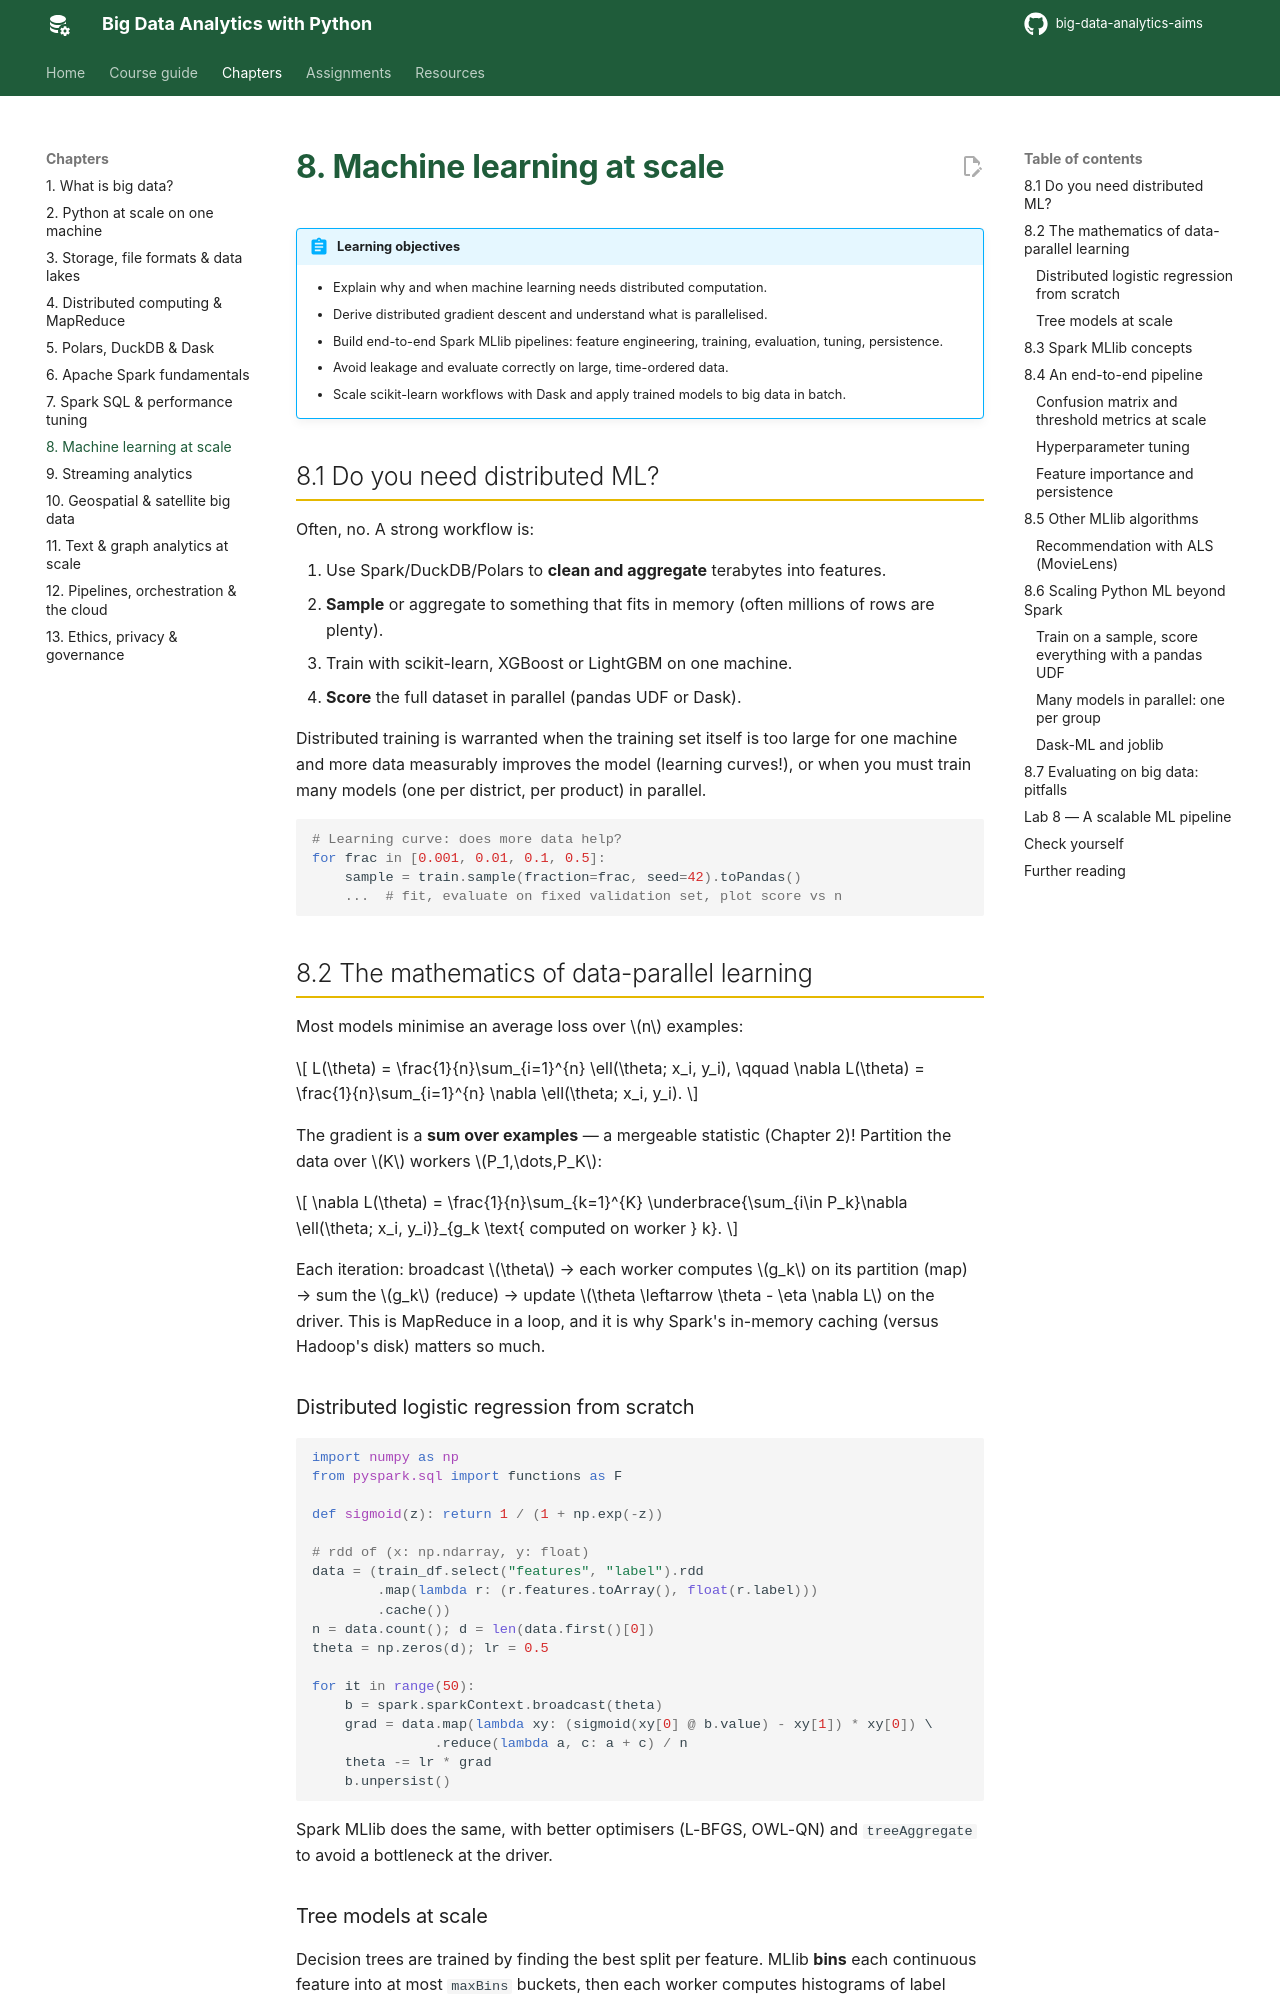

repository: seknewna/big-data-analytics-aims · page: chapters/08-ml-at-scale/index.html · generator: mkdocs

# 8. Machine learning at scale

!!! abstract "Learning objectives"
    - Explain why and when machine learning needs distributed computation.
    - Derive distributed gradient descent and understand what is parallelised.
    - Build end-to-end Spark MLlib pipelines: feature engineering, training, evaluation, tuning, persistence.
    - Avoid leakage and evaluate correctly on large, time-ordered data.
    - Scale scikit-learn workflows with Dask and apply trained models to big data in batch.

## 8.1 Do you need distributed ML?

Often, no. A strong workflow is:

1. Use Spark/DuckDB/Polars to **clean and aggregate** terabytes into features.
2. **Sample** or aggregate to something that fits in memory (often millions of rows are plenty).
3. Train with scikit-learn, XGBoost or LightGBM on one machine.
4. **Score** the full dataset in parallel (pandas UDF or Dask).

Distributed training is warranted when the training set itself is too large for one machine and more data measurably improves the model (learning curves!), or when you must train many models (one per district, per product) in parallel.

```python
# Learning curve: does more data help?
for frac in [0.001, 0.01, 0.1, 0.5]:
    sample = train.sample(fraction=frac, seed=42).toPandas()
    ...  # fit, evaluate on fixed validation set, plot score vs n
```

## 8.2 The mathematics of data-parallel learning

Most models minimise an average loss over \(n\) examples:

\[
L(\theta) = \frac{1}{n}\sum_{i=1}^{n} \ell(\theta; x_i, y_i), \qquad
\nabla L(\theta) = \frac{1}{n}\sum_{i=1}^{n} \nabla \ell(\theta; x_i, y_i).
\]

The gradient is a **sum over examples** — a mergeable statistic (Chapter 2)! Partition the data over \(K\) workers \(P_1,\dots,P_K\):

\[
\nabla L(\theta) = \frac{1}{n}\sum_{k=1}^{K} \underbrace{\sum_{i\in P_k}\nabla \ell(\theta; x_i, y_i)}_{g_k \text{ computed on worker } k}.
\]

Each iteration: broadcast \(\theta\) → each worker computes \(g_k\) on its partition (map) → sum the \(g_k\) (reduce) → update \(\theta \leftarrow \theta - \eta \nabla L\) on the driver. This is MapReduce in a loop, and it is why Spark's in-memory caching (versus Hadoop's disk) matters so much.

### Distributed logistic regression from scratch

```python
import numpy as np
from pyspark.sql import functions as F

def sigmoid(z): return 1 / (1 + np.exp(-z))

# rdd of (x: np.ndarray, y: float)
data = (train_df.select("features", "label").rdd
        .map(lambda r: (r.features.toArray(), float(r.label)))
        .cache())
n = data.count(); d = len(data.first()[0])
theta = np.zeros(d); lr = 0.5

for it in range(50):
    b = spark.sparkContext.broadcast(theta)
    grad = data.map(lambda xy: (sigmoid(xy[0] @ b.value) - xy[1]) * xy[0]) \
               .reduce(lambda a, c: a + c) / n
    theta -= lr * grad
    b.unpersist()
```

Spark MLlib does the same, with better optimisers (L-BFGS, OWL-QN) and `treeAggregate` to avoid a bottleneck at the driver.

### Tree models at scale

Decision trees are trained by finding the best split per feature. MLlib **bins** each continuous feature into at most `maxBins` buckets, then each worker computes histograms of label statistics per bin on its partition; histograms are summed (mergeable!) and the driver picks the best split. Random forests and gradient-boosted trees repeat this per tree/level.
